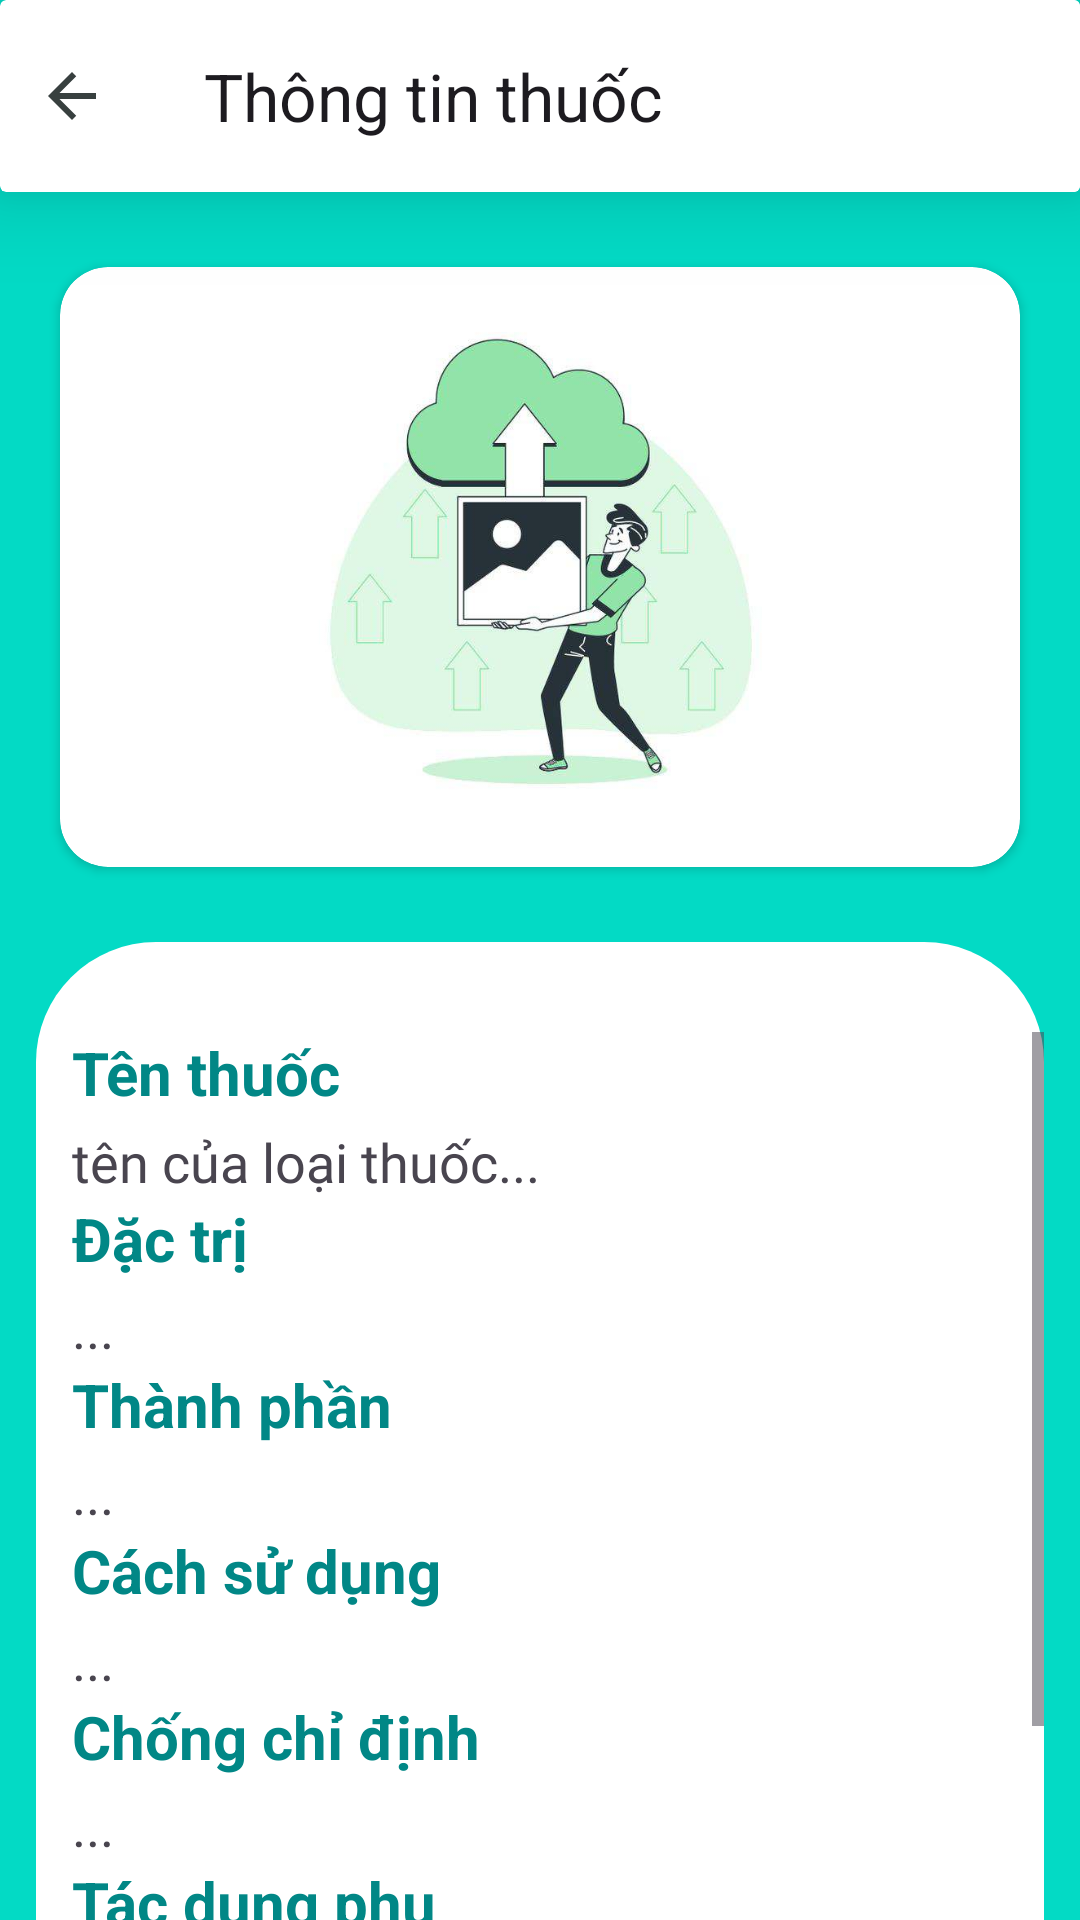

Write the Android layout XML for this screen, with the resource values it uses.
<!-- AndroidManifest.xml: application theme Theme.DoctorOn -->
<!-- res/layout/activity_drug_info.xml -->
<?xml version="1.0" encoding="utf-8"?>
<LinearLayout xmlns:android="http://schemas.android.com/apk/res/android"
    xmlns:app="http://schemas.android.com/apk/res-auto"
    xmlns:tools="http://schemas.android.com/tools"
    android:id="@+id/main"
    android:layout_width="match_parent"
    android:layout_height="match_parent"
    tools:context=".Activities.Drug_info"
    android:background="@color/teal_200"
    android:orientation="vertical">
    <androidx.cardview.widget.CardView
        android:layout_width="match_parent"
        android:layout_height="wrap_content"
        app:cardElevation="18dp">
        <LinearLayout
            android:layout_width="match_parent"
            android:layout_height="?attr/actionBarSize"
            android:orientation="horizontal">
            <ImageButton
                android:id="@+id/back_btn_1"
                android:layout_width="wrap_content"
                android:layout_height="match_parent"
                android:src="@drawable/baseline_arrow_back_24"
                android:backgroundTint="@color/primary"/>
            <androidx.appcompat.widget.Toolbar
                android:layout_weight="1"
                android:id="@+id/toolbar"
                android:layout_width="match_parent"
                android:layout_height="?attr/actionBarSize"
                android:background="@color/primary"
                app:title="Thông tin thuốc"
                app:titleMarginStart="20dp"
                android:elevation="4dp"
                />
        </LinearLayout>
    </androidx.cardview.widget.CardView>
    <LinearLayout
        android:layout_width="match_parent"
        android:layout_height="250dp"
        >
        <androidx.cardview.widget.CardView
            android:layout_width="match_parent"
            android:layout_height="200dp"
            android:layout_marginEnd="20dp"
            android:layout_gravity="center"
            android:layout_marginStart="20dp"
            app:cardCornerRadius="16dp">
            <ImageView
                android:id="@+id/image_drug"
                android:layout_width="match_parent"
                android:layout_height="match_parent"
                android:src="@drawable/img_upload"/>
        </androidx.cardview.widget.CardView>

    </LinearLayout>
    <ScrollView
        android:paddingTop="30dp"
        android:layout_marginEnd="12dp"
        android:layout_marginStart="12dp"
        android:background="@drawable/round_topconner"
        android:layout_width="match_parent"
        android:layout_height="match_parent">
        <LinearLayout
            android:layout_marginTop="0dp"
            android:layout_marginStart="12dp"
            android:layout_marginEnd="12dp"
            android:layout_width="match_parent"
            android:layout_height="match_parent"
            android:orientation="vertical">
            <TextView
                android:layout_width="match_parent"
                android:layout_height="wrap_content"
                android:text="Tên thuốc"
                android:textSize="20dp"
                android:textStyle="bold"
                android:textColor="@color/teal_700"
                />
            <TextView
                android:id="@+id/name_drug"
                android:layout_marginTop="4dp"
                android:layout_width="match_parent"
                android:layout_height="wrap_content"
                android:text="tên của loại thuốc..."
                android:textSize="18dp"
                android:fontFamily="@font/font2"
                />
            <TextView
                android:layout_width="match_parent"
                android:layout_height="wrap_content"
                android:text="Đặc trị"
                android:textSize="20dp"
                android:textStyle="bold"
                android:textColor="@color/teal_700"

                />
            <TextView
                android:layout_marginTop="4dp"
                android:layout_width="match_parent"
                android:layout_height="wrap_content"
                android:text="..."
                android:textSize="18dp"
                android:id="@+id/dactri_drug"
                android:fontFamily="@font/font2"
                />
            <TextView
                android:layout_width="match_parent"
                android:layout_height="wrap_content"
                android:text="Thành phần"
                android:textSize="20dp"
                android:textStyle="bold"
                android:textColor="@color/teal_700"
                />
            <TextView
                android:id="@+id/tp_drug"
                android:layout_marginTop="4dp"
                android:layout_width="match_parent"
                android:layout_height="wrap_content"
                android:text="..."
                android:textSize="18dp"
                android:fontFamily="@font/font2"
                />
            <TextView
                android:layout_width="match_parent"
                android:layout_height="wrap_content"
                android:text="Cách sử dụng"
                android:textSize="20dp"
                android:textStyle="bold"
                android:textColor="@color/teal_700"

                />
            <TextView
                android:id="@+id/use_drug"
                android:layout_marginTop="4dp"
                android:layout_width="match_parent"
                android:layout_height="wrap_content"
                android:text="..."
                android:textSize="18dp"
                android:fontFamily="@font/font2"
                />
            <TextView
                android:layout_width="match_parent"
                android:layout_height="wrap_content"
                android:text="Chống chỉ định"
                android:textSize="20dp"
                android:textStyle="bold"
                android:textColor="@color/teal_700"
                />
            <TextView
                android:id="@+id/chongchidinh_drug"
                android:layout_marginTop="4dp"
                android:layout_width="match_parent"
                android:layout_height="wrap_content"
                android:text="..."
                android:textSize="18dp"
                android:fontFamily="@font/font2"
                />
            <TextView
                android:layout_width="match_parent"
                android:layout_height="wrap_content"
                android:text="Tác dụng phụ"
                android:textSize="20dp"
                android:textStyle="bold"
                android:textColor="@color/teal_700"
                />
            <TextView
                android:id="@+id/tdphu_drug"
                android:layout_marginTop="4dp"
                android:layout_width="match_parent"
                android:layout_height="wrap_content"
                android:text="..."
                android:textSize="18dp"
                android:fontFamily="@font/font2"
                />
            <TextView
                android:layout_width="match_parent"
                android:layout_height="wrap_content"
                android:text="Giá thị trường"
                android:textSize="20dp"
                android:textStyle="bold"
                android:textColor="@color/teal_700"
                />
            <TextView
                android:id="@+id/price_drug"
                android:layout_marginTop="4dp"
                android:layout_width="match_parent"
                android:layout_height="wrap_content"
                android:text="..."
                android:textSize="18dp"
                android:fontFamily="@font/font2"
                />
        </LinearLayout>
    </ScrollView>
</LinearLayout>
<!-- resources referenced by this layout -->
<resources>
  <color name="primary">#ffffff</color>
  <color name="teal_200">#FF03DAC5</color>
  <color name="teal_700">#FF018786</color>
  <!-- drawable baseline_arrow_back_24 (drawable) -->
  <vector android:autoMirrored="true" android:height="24dp"
      android:tint="#38403F" android:viewportHeight="24"
      android:viewportWidth="24" android:width="24dp" xmlns:android="http://schemas.android.com/apk/res/android">
      <path android:fillColor="@android:color/white" android:pathData="M20,11H7.83l5.59,-5.59L12,4l-8,8 8,8 1.41,-1.41L7.83,13H20v-2z"/>
  </vector>
  <!-- drawable img_upload: jpg bitmap (drawable, 22115 bytes) -->
  <!-- drawable round_topconner (drawable) -->
  <?xml version="1.0" encoding="utf-8"?>
  <shape xmlns:android="http://schemas.android.com/apk/res/android">
      <corners android:topLeftRadius="40dp"
          android:topRightRadius="40dp"
          android:bottomLeftRadius="0dp"
          android:bottomRightRadius="0dp"/>
      <solid android:color="@color/primary"/>
  </shape>
  <style name="Theme.DoctorOn" parent="Base.Theme.DoctorOn" />
  <style name="Base.Theme.DoctorOn" parent="Theme.Material3.DayNight.NoActionBar">
  
              <item name="colorPrimary">@color/primary</item>
              <item name="colorPrimaryVariant">@color/teal_300</item>
              <item name="colorOnPrimary">@color/white</item>
              
              <item name="colorSecondary">@color/teal_200</item>
              <item name="colorSecondaryVariant">@color/teal_700</item>
              <item name="colorOnSecondary">@color/black</item>
              
              <item name="android:statusBarColor">?attr/colorPrimaryVariant</item>
  
      </style>
  <color name="teal_300">#33c0b3</color>
  <color name="white">#FFFFFFFF</color>
  <color name="black">#FF000000</color>
</resources>
